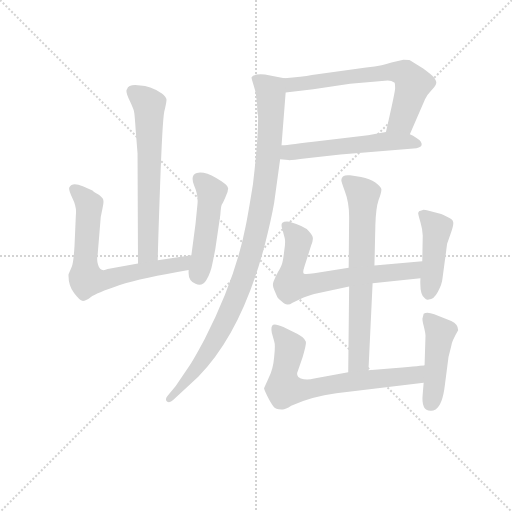
t = 0.00 s
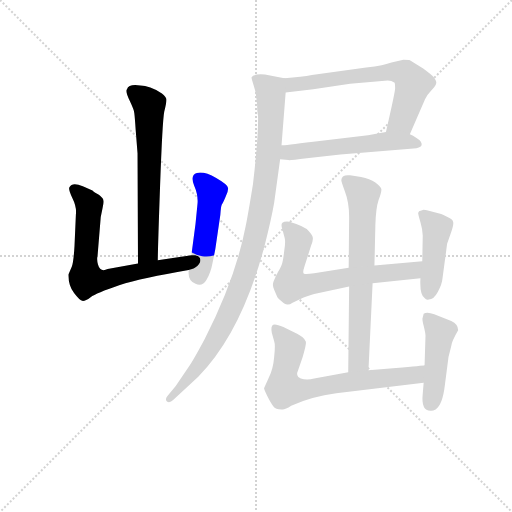
t = 1.79 s
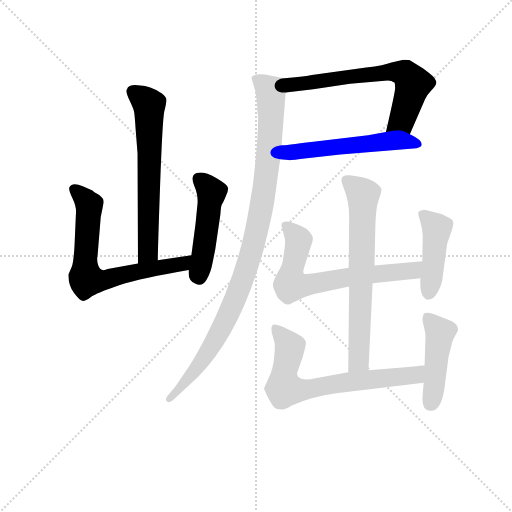
t = 3.57 s
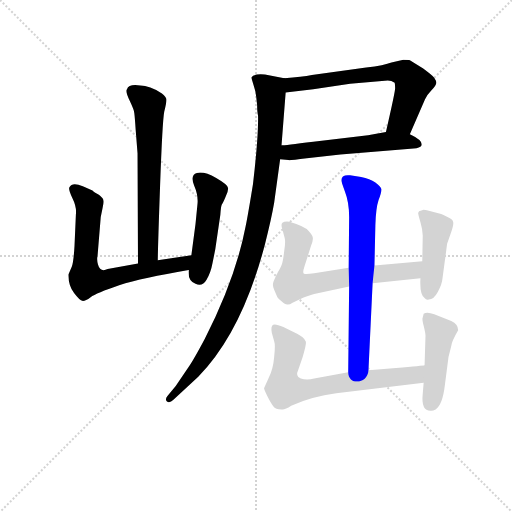
t = 5.36 s
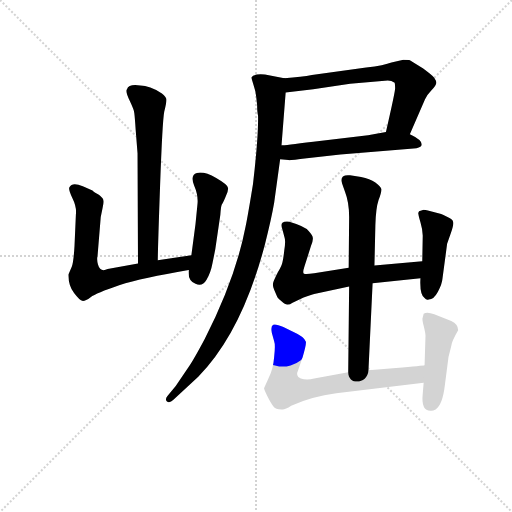
t = 7.15 s
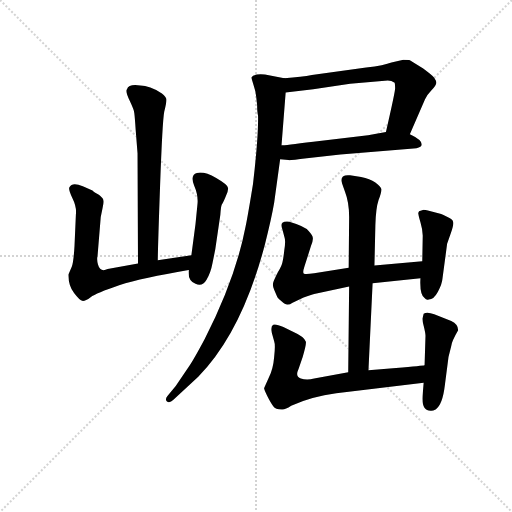
t = 8.93 s

The animated SVG that drew these frames (rendered in a browser with its animation timeline set to each time). Animation: 11 CSS @keyframes rules; one cycle of 8.93 s.

<svg version="1.1" viewBox="0 0 1024 1024" xmlns="http://www.w3.org/2000/svg">
  <g stroke="lightgray" stroke-dasharray="1,1" stroke-width="1" transform="scale(4, 4)">
    <line x1="0" y1="0" x2="256" y2="256"></line>
    <line x1="256" y1="0" x2="0" y2="256"></line>
    <line x1="128" y1="0" x2="128" y2="256"></line>
    <line x1="0" y1="128" x2="256" y2="128"></line>
  </g>
<g transform="scale(0.92, -0.92) translate(60, -900)">
   <style type="text/css">
    @keyframes keyframes0 {
      from {
       stroke: blue;
       stroke-dashoffset: 644;
       stroke-width: 128;
       }
       68% {
       animation-timing-function: step-end;
       stroke: blue;
       stroke-dashoffset: 0;
       stroke-width: 128;
       }
       to {
       stroke: black;
       stroke-width: 1024;
       }
       }
       #make-me-a-hanzi-animation-0 {
         animation: keyframes0 0.774089s both;
         animation-delay: 0.000000s;
         animation-timing-function: linear;
       }
    @keyframes keyframes1 {
      from {
       stroke: blue;
       stroke-dashoffset: 696;
       stroke-width: 128;
       }
       69% {
       animation-timing-function: step-end;
       stroke: blue;
       stroke-dashoffset: 0;
       stroke-width: 128;
       }
       to {
       stroke: black;
       stroke-width: 1024;
       }
       }
       #make-me-a-hanzi-animation-1 {
         animation: keyframes1 0.816406s both;
         animation-delay: 0.774089s;
         animation-timing-function: linear;
       }
    @keyframes keyframes2 {
      from {
       stroke: blue;
       stroke-dashoffset: 477;
       stroke-width: 128;
       }
       61% {
       animation-timing-function: step-end;
       stroke: blue;
       stroke-dashoffset: 0;
       stroke-width: 128;
       }
       to {
       stroke: black;
       stroke-width: 1024;
       }
       }
       #make-me-a-hanzi-animation-2 {
         animation: keyframes2 0.638184s both;
         animation-delay: 1.590495s;
         animation-timing-function: linear;
       }
    @keyframes keyframes3 {
      from {
       stroke: blue;
       stroke-dashoffset: 656;
       stroke-width: 128;
       }
       68% {
       animation-timing-function: step-end;
       stroke: blue;
       stroke-dashoffset: 0;
       stroke-width: 128;
       }
       to {
       stroke: black;
       stroke-width: 1024;
       }
       }
       #make-me-a-hanzi-animation-3 {
         animation: keyframes3 0.783854s both;
         animation-delay: 2.228678s;
         animation-timing-function: linear;
       }
    @keyframes keyframes4 {
      from {
       stroke: blue;
       stroke-dashoffset: 556;
       stroke-width: 128;
       }
       64% {
       animation-timing-function: step-end;
       stroke: blue;
       stroke-dashoffset: 0;
       stroke-width: 128;
       }
       to {
       stroke: black;
       stroke-width: 1024;
       }
       }
       #make-me-a-hanzi-animation-4 {
         animation: keyframes4 0.702474s both;
         animation-delay: 3.012533s;
         animation-timing-function: linear;
       }
    @keyframes keyframes5 {
      from {
       stroke: blue;
       stroke-dashoffset: 1023;
       stroke-width: 128;
       }
       77% {
       animation-timing-function: step-end;
       stroke: blue;
       stroke-dashoffset: 0;
       stroke-width: 128;
       }
       to {
       stroke: black;
       stroke-width: 1024;
       }
       }
       #make-me-a-hanzi-animation-5 {
         animation: keyframes5 1.082520s both;
         animation-delay: 3.715007s;
         animation-timing-function: linear;
       }
    @keyframes keyframes6 {
      from {
       stroke: blue;
       stroke-dashoffset: 685;
       stroke-width: 128;
       }
       69% {
       animation-timing-function: step-end;
       stroke: blue;
       stroke-dashoffset: 0;
       stroke-width: 128;
       }
       to {
       stroke: black;
       stroke-width: 1024;
       }
       }
       #make-me-a-hanzi-animation-6 {
         animation: keyframes6 0.807454s both;
         animation-delay: 4.797526s;
         animation-timing-function: linear;
       }
    @keyframes keyframes7 {
      from {
       stroke: blue;
       stroke-dashoffset: 682;
       stroke-width: 128;
       }
       69% {
       animation-timing-function: step-end;
       stroke: blue;
       stroke-dashoffset: 0;
       stroke-width: 128;
       }
       to {
       stroke: black;
       stroke-width: 1024;
       }
       }
       #make-me-a-hanzi-animation-7 {
         animation: keyframes7 0.805013s both;
         animation-delay: 5.604980s;
         animation-timing-function: linear;
       }
    @keyframes keyframes8 {
      from {
       stroke: blue;
       stroke-dashoffset: 442;
       stroke-width: 128;
       }
       59% {
       animation-timing-function: step-end;
       stroke: blue;
       stroke-dashoffset: 0;
       stroke-width: 128;
       }
       to {
       stroke: black;
       stroke-width: 1024;
       }
       }
       #make-me-a-hanzi-animation-8 {
         animation: keyframes8 0.609701s both;
         animation-delay: 6.409993s;
         animation-timing-function: linear;
       }
    @keyframes keyframes9 {
      from {
       stroke: blue;
       stroke-dashoffset: 711;
       stroke-width: 128;
       }
       70% {
       animation-timing-function: step-end;
       stroke: blue;
       stroke-dashoffset: 0;
       stroke-width: 128;
       }
       to {
       stroke: black;
       stroke-width: 1024;
       }
       }
       #make-me-a-hanzi-animation-9 {
         animation: keyframes9 0.828613s both;
         animation-delay: 7.019694s;
         animation-timing-function: linear;
       }
    @keyframes keyframes10 {
      from {
       stroke: blue;
       stroke-dashoffset: 456;
       stroke-width: 128;
       }
       60% {
       animation-timing-function: step-end;
       stroke: blue;
       stroke-dashoffset: 0;
       stroke-width: 128;
       }
       to {
       stroke: black;
       stroke-width: 1024;
       }
       }
       #make-me-a-hanzi-animation-10 {
         animation: keyframes10 0.621094s both;
         animation-delay: 7.848307s;
         animation-timing-function: linear;
       }
</style>
<path d="M 283.0 334.0 Q 283.0 355.0 288.0 496.0 Q 293.0 636.0 297.0 657.0 Q 302.0 677.0 302.0 683.0 Q 302.0 689.0 292.0 697.0 Q 265.0 714.0 245.0 714.0 Q 220.0 718.0 216.0 706.0 Q 212.0 702.0 222.0 681.0 Q 232.0 660.0 232.0 654.0 Q 233.0 647.0 235.0 617.0 L 239.0 567.0 L 240.0 327.0 C 240.0 297.0 283.0 304.0 283.0 334.0 Z" fill="lightgray"></path> 
<path d="M 356.0 345.0 L 283.0 334.0 L 240.0 327.0 L 174.0 315.0 Q 158.0 307.0 153.0 325.0 Q 150.0 336.0 152.0 343.0 L 159.0 428.0 L 163.0 448.0 Q 167.0 464.0 163.0 469.0 L 157.0 475.0 Q 155.0 477.0 149.0 480.0 Q 144.0 483.0 141.0 486.0 L 120.0 495.0 Q 97.0 505.0 91.0 493.0 Q 88.0 489.0 97.0 470.0 Q 107.0 450.0 105.0 434.0 L 102.0 366.0 Q 100.0 330.0 96.0 320.0 L 89.0 304.0 Q 88.0 280.0 101.0 263.0 Q 114.0 246.0 119.0 246.0 Q 125.0 245.0 137.0 254.0 Q 149.0 263.0 199.0 280.0 Q 250.0 296.0 350.0 313.0 C 380.0 318.0 386.0 349.0 356.0 345.0 Z" fill="lightgray"></path> 
<path d="M 369.0 453.0 L 365.0 413.0 L 356.0 345.0 L 350.0 313.0 L 350.0 306.0 Q 350.0 289.0 365.0 283.0 Q 380.0 276.0 389.0 292.0 Q 398.0 306.0 402.0 328.0 L 408.0 358.0 L 419.0 433.0 Q 420.0 450.0 422.0 455.0 Q 425.0 459.0 430.0 471.0 Q 436.0 483.0 436.0 491.0 Q 436.0 498.0 410.0 513.0 Q 384.0 528.0 368.0 524.0 Q 353.0 520.0 362.0 497.0 Q 372.0 474.0 369.0 453.0 Z" fill="lightgray"></path> 
<path d="M 831.0 608.0 L 864.0 684.0 Q 869.0 695.0 878.0 704.0 Q 887.0 713.0 888.0 718.0 Q 890.0 722.0 884.0 731.0 Q 880.0 736.0 860.0 751.0 L 831.0 769.0 Q 829.0 770.0 817.0 770.0 L 791.0 764.0 Q 776.0 758.0 736.0 753.0 L 618.0 737.0 Q 597.0 733.0 558.0 730.0 C 528.0 728.0 531.0 696.0 561.0 699.0 L 621.0 706.0 L 701.0 718.0 L 783.0 725.0 Q 791.0 725.0 798.0 720.0 Q 799.0 716.0 799.0 708.0 Q 799.0 700.0 779.0 613.0 C 772.0 584.0 819.0 580.0 831.0 608.0 Z" fill="lightgray"></path> 
<path d="M 607.0 556.0 L 680.0 564.0 L 839.0 577.0 Q 853.0 578.0 856.0 583.0 Q 861.0 594.0 831.0 608.0 C 810.0 619.0 809.0 618.0 779.0 613.0 L 740.0 606.0 L 621.0 592.0 Q 558.0 584.0 552.0 584.0 C 522.0 581.0 519.0 557.0 549.0 554.0 L 567.0 552.0 Q 569.0 551.0 607.0 556.0 Z" fill="lightgray"></path> 
<path d="M 558.0 730.0 L 516.0 738.0 Q 490.0 740.0 487.0 732.0 Q 486.0 731.0 491.0 716.0 Q 496.0 701.0 497.0 689.0 L 499.0 671.0 Q 499.0 655.0 501.0 649.0 Q 502.0 603.0 490.0 500.0 Q 479.0 432.0 474.0 408.0 Q 452.0 294.0 385.0 163.0 Q 361.0 118.0 350.0 102.0 L 322.0 61.0 L 304.0 39.0 Q 298.0 31.0 303.0 27.0 Q 309.0 23.0 317.0 31.0 L 371.0 81.0 Q 466.0 178.0 516.0 369.0 Q 530.0 424.0 536.0 459.0 L 549.0 554.0 L 552.0 584.0 L 561.0 699.0 C 563.0 729.0 563.0 729.0 558.0 730.0 Z" fill="lightgray"></path> 
<path d="M 741.0 95.0 L 750.0 284.0 L 754.0 323.0 L 756.0 410.0 Q 757.0 447.0 763.0 465.0 Q 770.0 483.0 769.0 489.0 Q 768.0 494.0 756.0 503.0 Q 744.0 511.0 725.0 515.0 L 701.0 519.0 Q 682.0 521.0 682.0 508.0 Q 682.0 505.0 690.0 483.0 Q 699.0 460.0 699.0 428.0 L 698.0 318.0 L 699.0 277.0 L 697.0 91.0 C 697.0 61.0 740.0 65.0 741.0 95.0 Z" fill="lightgray"></path> 
<path d="M 750.0 284.0 L 854.0 295.0 C 884.0 298.0 888.0 335.0 858.0 332.0 L 754.0 323.0 L 698.0 318.0 L 623.0 306.0 Q 605.0 303.0 601.0 305.0 Q 597.0 306.0 602.0 321.0 L 616.0 365.0 Q 621.0 377.0 620.0 383.0 Q 620.0 388.0 611.0 398.0 Q 603.0 408.0 569.0 418.0 Q 558.0 419.0 554.0 416.0 Q 550.0 412.0 554.0 401.0 L 559.0 382.0 Q 561.0 374.0 558.0 356.0 Q 556.0 337.0 554.0 330.0 Q 553.0 323.0 544.0 308.0 Q 536.0 292.0 534.0 286.0 Q 532.0 279.0 536.0 270.0 L 543.0 254.0 Q 545.0 251.0 552.0 245.0 Q 560.0 238.0 564.0 238.0 Q 569.0 237.0 576.0 242.0 L 600.0 253.0 Q 617.0 260.0 623.0 261.0 L 699.0 277.0 L 750.0 284.0 Z" fill="lightgray"></path> 
<path d="M 854.0 295.0 Q 852.0 259.0 863.0 252.0 Q 867.0 247.0 872.0 249.0 Q 883.0 249.0 892.0 266.0 Q 901.0 282.0 902.0 295.0 L 912.0 370.0 L 920.0 393.0 Q 927.0 412.0 925.0 418.0 Q 924.0 423.0 915.0 427.0 L 903.0 433.0 Q 899.0 435.0 895.0 436.0 L 868.0 443.0 Q 864.0 444.0 861.0 444.0 L 851.0 441.0 L 849.0 437.0 Q 849.0 434.0 854.0 417.0 Q 859.0 400.0 859.0 388.0 L 858.0 332.0 L 854.0 295.0 Z" fill="lightgray"></path> 
<path d="M 863.0 106.0 Q 860.0 105.0 801.0 100.0 L 741.0 95.0 L 697.0 91.0 L 623.0 77.0 Q 607.0 73.0 594.0 77.0 Q 581.0 81.0 589.0 98.0 L 598.0 124.0 Q 606.0 151.0 605.0 157.0 Q 602.0 168.0 577.0 179.0 L 556.0 189.0 Q 540.0 196.0 534.0 194.0 Q 528.0 191.0 531.0 176.0 L 536.0 158.0 Q 539.0 150.0 536.0 124.0 Q 534.0 98.0 524.0 78.0 L 514.0 56.0 Q 514.0 54.0 521.0 39.0 Q 529.0 23.0 534.0 17.0 Q 539.0 10.0 552.0 10.0 Q 558.0 8.0 573.0 18.0 Q 618.0 38.0 671.0 45.0 L 861.0 68.0 C 891.0 72.0 893.0 110.0 863.0 106.0 Z" fill="lightgray"></path> 
<path d="M 876.0 7.0 Q 880.0 6.0 887.0 10.0 Q 902.0 20.0 907.0 62.0 L 915.0 124.0 L 921.0 148.0 Q 922.0 158.0 936.0 182.0 Q 936.0 195.0 921.0 202.0 L 884.0 217.0 Q 868.0 223.0 861.0 218.0 L 859.0 210.0 Q 857.0 207.0 861.0 192.0 Q 865.0 176.0 865.0 170.0 L 863.0 106.0 L 861.0 68.0 L 859.0 44.0 Q 855.0 7.0 876.0 7.0 Z" fill="lightgray"></path> 
      <clipPath id="make-me-a-hanzi-clip-0">
      <path d="M 283.0 334.0 Q 283.0 355.0 288.0 496.0 Q 293.0 636.0 297.0 657.0 Q 302.0 677.0 302.0 683.0 Q 302.0 689.0 292.0 697.0 Q 265.0 714.0 245.0 714.0 Q 220.0 718.0 216.0 706.0 Q 212.0 702.0 222.0 681.0 Q 232.0 660.0 232.0 654.0 Q 233.0 647.0 235.0 617.0 L 239.0 567.0 L 240.0 327.0 C 240.0 297.0 283.0 304.0 283.0 334.0 Z" fill="lightgray"></path>
      </clipPath>
      <path clip-path="url(#make-me-a-hanzi-clip-0)" d="M 228.0 701.0 L 264.0 672.0 L 262.0 360.0 L 246.0 335.0 " fill="none" id="make-me-a-hanzi-animation-0" stroke-dasharray="516 1032" stroke-linecap="round"></path>

      <clipPath id="make-me-a-hanzi-clip-1">
      <path d="M 356.0 345.0 L 283.0 334.0 L 240.0 327.0 L 174.0 315.0 Q 158.0 307.0 153.0 325.0 Q 150.0 336.0 152.0 343.0 L 159.0 428.0 L 163.0 448.0 Q 167.0 464.0 163.0 469.0 L 157.0 475.0 Q 155.0 477.0 149.0 480.0 Q 144.0 483.0 141.0 486.0 L 120.0 495.0 Q 97.0 505.0 91.0 493.0 Q 88.0 489.0 97.0 470.0 Q 107.0 450.0 105.0 434.0 L 102.0 366.0 Q 100.0 330.0 96.0 320.0 L 89.0 304.0 Q 88.0 280.0 101.0 263.0 Q 114.0 246.0 119.0 246.0 Q 125.0 245.0 137.0 254.0 Q 149.0 263.0 199.0 280.0 Q 250.0 296.0 350.0 313.0 C 380.0 318.0 386.0 349.0 356.0 345.0 Z" fill="lightgray"></path>
      </clipPath>
      <path clip-path="url(#make-me-a-hanzi-clip-1)" d="M 101.0 489.0 L 134.0 454.0 L 125.0 334.0 L 127.0 296.0 L 133.0 292.0 L 165.0 291.0 L 319.0 322.0 L 343.0 331.0 L 349.0 341.0 " fill="none" id="make-me-a-hanzi-animation-1" stroke-dasharray="568 1136" stroke-linecap="round"></path>

      <clipPath id="make-me-a-hanzi-clip-2">
      <path d="M 369.0 453.0 L 365.0 413.0 L 356.0 345.0 L 350.0 313.0 L 350.0 306.0 Q 350.0 289.0 365.0 283.0 Q 380.0 276.0 389.0 292.0 Q 398.0 306.0 402.0 328.0 L 408.0 358.0 L 419.0 433.0 Q 420.0 450.0 422.0 455.0 Q 425.0 459.0 430.0 471.0 Q 436.0 483.0 436.0 491.0 Q 436.0 498.0 410.0 513.0 Q 384.0 528.0 368.0 524.0 Q 353.0 520.0 362.0 497.0 Q 372.0 474.0 369.0 453.0 Z" fill="lightgray"></path>
      </clipPath>
      <path clip-path="url(#make-me-a-hanzi-clip-2)" d="M 374.0 508.0 L 399.0 479.0 L 373.0 298.0 " fill="none" id="make-me-a-hanzi-animation-2" stroke-dasharray="349 698" stroke-linecap="round"></path>

      <clipPath id="make-me-a-hanzi-clip-3">
      <path d="M 831.0 608.0 L 864.0 684.0 Q 869.0 695.0 878.0 704.0 Q 887.0 713.0 888.0 718.0 Q 890.0 722.0 884.0 731.0 Q 880.0 736.0 860.0 751.0 L 831.0 769.0 Q 829.0 770.0 817.0 770.0 L 791.0 764.0 Q 776.0 758.0 736.0 753.0 L 618.0 737.0 Q 597.0 733.0 558.0 730.0 C 528.0 728.0 531.0 696.0 561.0 699.0 L 621.0 706.0 L 701.0 718.0 L 783.0 725.0 Q 791.0 725.0 798.0 720.0 Q 799.0 716.0 799.0 708.0 Q 799.0 700.0 779.0 613.0 C 772.0 584.0 819.0 580.0 831.0 608.0 Z" fill="lightgray"></path>
      </clipPath>
      <path clip-path="url(#make-me-a-hanzi-clip-3)" d="M 568.0 707.0 L 575.0 716.0 L 716.0 736.0 L 780.0 743.0 L 821.0 740.0 L 836.0 722.0 L 836.0 707.0 L 813.0 638.0 L 787.0 624.0 " fill="none" id="make-me-a-hanzi-animation-3" stroke-dasharray="528 1056" stroke-linecap="round"></path>

      <clipPath id="make-me-a-hanzi-clip-4">
      <path d="M 607.0 556.0 L 680.0 564.0 L 839.0 577.0 Q 853.0 578.0 856.0 583.0 Q 861.0 594.0 831.0 608.0 C 810.0 619.0 809.0 618.0 779.0 613.0 L 740.0 606.0 L 621.0 592.0 Q 558.0 584.0 552.0 584.0 C 522.0 581.0 519.0 557.0 549.0 554.0 L 567.0 552.0 Q 569.0 551.0 607.0 556.0 Z" fill="lightgray"></path>
      </clipPath>
      <path clip-path="url(#make-me-a-hanzi-clip-4)" d="M 554.0 561.0 L 567.0 569.0 L 776.0 593.0 L 823.0 593.0 L 849.0 586.0 " fill="none" id="make-me-a-hanzi-animation-4" stroke-dasharray="428 856" stroke-linecap="round"></path>

      <clipPath id="make-me-a-hanzi-clip-5">
      <path d="M 558.0 730.0 L 516.0 738.0 Q 490.0 740.0 487.0 732.0 Q 486.0 731.0 491.0 716.0 Q 496.0 701.0 497.0 689.0 L 499.0 671.0 Q 499.0 655.0 501.0 649.0 Q 502.0 603.0 490.0 500.0 Q 479.0 432.0 474.0 408.0 Q 452.0 294.0 385.0 163.0 Q 361.0 118.0 350.0 102.0 L 322.0 61.0 L 304.0 39.0 Q 298.0 31.0 303.0 27.0 Q 309.0 23.0 317.0 31.0 L 371.0 81.0 Q 466.0 178.0 516.0 369.0 Q 530.0 424.0 536.0 459.0 L 549.0 554.0 L 552.0 584.0 L 561.0 699.0 C 563.0 729.0 563.0 729.0 558.0 730.0 Z" fill="lightgray"></path>
      </clipPath>
      <path clip-path="url(#make-me-a-hanzi-clip-5)" d="M 494.0 731.0 L 528.0 700.0 L 530.0 651.0 L 519.0 518.0 L 486.0 349.0 L 441.0 225.0 L 415.0 173.0 L 365.0 96.0 L 309.0 33.0 " fill="none" id="make-me-a-hanzi-animation-5" stroke-dasharray="895 1790" stroke-linecap="round"></path>

      <clipPath id="make-me-a-hanzi-clip-6">
      <path d="M 741.0 95.0 L 750.0 284.0 L 754.0 323.0 L 756.0 410.0 Q 757.0 447.0 763.0 465.0 Q 770.0 483.0 769.0 489.0 Q 768.0 494.0 756.0 503.0 Q 744.0 511.0 725.0 515.0 L 701.0 519.0 Q 682.0 521.0 682.0 508.0 Q 682.0 505.0 690.0 483.0 Q 699.0 460.0 699.0 428.0 L 698.0 318.0 L 699.0 277.0 L 697.0 91.0 C 697.0 61.0 740.0 65.0 741.0 95.0 Z" fill="lightgray"></path>
      </clipPath>
      <path clip-path="url(#make-me-a-hanzi-clip-6)" d="M 695.0 507.0 L 729.0 477.0 L 721.0 135.0 L 717.0 113.0 L 704.0 99.0 " fill="none" id="make-me-a-hanzi-animation-6" stroke-dasharray="557 1114" stroke-linecap="round"></path>

      <clipPath id="make-me-a-hanzi-clip-7">
      <path d="M 750.0 284.0 L 854.0 295.0 C 884.0 298.0 888.0 335.0 858.0 332.0 L 754.0 323.0 L 698.0 318.0 L 623.0 306.0 Q 605.0 303.0 601.0 305.0 Q 597.0 306.0 602.0 321.0 L 616.0 365.0 Q 621.0 377.0 620.0 383.0 Q 620.0 388.0 611.0 398.0 Q 603.0 408.0 569.0 418.0 Q 558.0 419.0 554.0 416.0 Q 550.0 412.0 554.0 401.0 L 559.0 382.0 Q 561.0 374.0 558.0 356.0 Q 556.0 337.0 554.0 330.0 Q 553.0 323.0 544.0 308.0 Q 536.0 292.0 534.0 286.0 Q 532.0 279.0 536.0 270.0 L 543.0 254.0 Q 545.0 251.0 552.0 245.0 Q 560.0 238.0 564.0 238.0 Q 569.0 237.0 576.0 242.0 L 600.0 253.0 Q 617.0 260.0 623.0 261.0 L 699.0 277.0 L 750.0 284.0 Z" fill="lightgray"></path>
      </clipPath>
      <path clip-path="url(#make-me-a-hanzi-clip-7)" d="M 563.0 409.0 L 588.0 379.0 L 572.0 281.0 L 598.0 279.0 L 721.0 301.0 L 830.0 310.0 L 851.0 327.0 " fill="none" id="make-me-a-hanzi-animation-7" stroke-dasharray="554 1108" stroke-linecap="round"></path>

      <clipPath id="make-me-a-hanzi-clip-8">
      <path d="M 854.0 295.0 Q 852.0 259.0 863.0 252.0 Q 867.0 247.0 872.0 249.0 Q 883.0 249.0 892.0 266.0 Q 901.0 282.0 902.0 295.0 L 912.0 370.0 L 920.0 393.0 Q 927.0 412.0 925.0 418.0 Q 924.0 423.0 915.0 427.0 L 903.0 433.0 Q 899.0 435.0 895.0 436.0 L 868.0 443.0 Q 864.0 444.0 861.0 444.0 L 851.0 441.0 L 849.0 437.0 Q 849.0 434.0 854.0 417.0 Q 859.0 400.0 859.0 388.0 L 858.0 332.0 L 854.0 295.0 Z" fill="lightgray"></path>
      </clipPath>
      <path clip-path="url(#make-me-a-hanzi-clip-8)" d="M 857.0 435.0 L 890.0 404.0 L 872.0 264.0 " fill="none" id="make-me-a-hanzi-animation-8" stroke-dasharray="314 628" stroke-linecap="round"></path>

      <clipPath id="make-me-a-hanzi-clip-9">
      <path d="M 863.0 106.0 Q 860.0 105.0 801.0 100.0 L 741.0 95.0 L 697.0 91.0 L 623.0 77.0 Q 607.0 73.0 594.0 77.0 Q 581.0 81.0 589.0 98.0 L 598.0 124.0 Q 606.0 151.0 605.0 157.0 Q 602.0 168.0 577.0 179.0 L 556.0 189.0 Q 540.0 196.0 534.0 194.0 Q 528.0 191.0 531.0 176.0 L 536.0 158.0 Q 539.0 150.0 536.0 124.0 Q 534.0 98.0 524.0 78.0 L 514.0 56.0 Q 514.0 54.0 521.0 39.0 Q 529.0 23.0 534.0 17.0 Q 539.0 10.0 552.0 10.0 Q 558.0 8.0 573.0 18.0 Q 618.0 38.0 671.0 45.0 L 861.0 68.0 C 891.0 72.0 893.0 110.0 863.0 106.0 Z" fill="lightgray"></path>
      </clipPath>
      <path clip-path="url(#make-me-a-hanzi-clip-9)" d="M 538.0 187.0 L 570.0 147.0 L 556.0 73.0 L 558.0 56.0 L 565.0 54.0 L 615.0 54.0 L 706.0 71.0 L 843.0 85.0 L 861.0 100.0 " fill="none" id="make-me-a-hanzi-animation-9" stroke-dasharray="583 1166" stroke-linecap="round"></path>

      <clipPath id="make-me-a-hanzi-clip-10">
      <path d="M 876.0 7.0 Q 880.0 6.0 887.0 10.0 Q 902.0 20.0 907.0 62.0 L 915.0 124.0 L 921.0 148.0 Q 922.0 158.0 936.0 182.0 Q 936.0 195.0 921.0 202.0 L 884.0 217.0 Q 868.0 223.0 861.0 218.0 L 859.0 210.0 Q 857.0 207.0 861.0 192.0 Q 865.0 176.0 865.0 170.0 L 863.0 106.0 L 861.0 68.0 L 859.0 44.0 Q 855.0 7.0 876.0 7.0 Z" fill="lightgray"></path>
      </clipPath>
      <path clip-path="url(#make-me-a-hanzi-clip-10)" d="M 867.0 212.0 L 897.0 175.0 L 876.0 24.0 " fill="none" id="make-me-a-hanzi-animation-10" stroke-dasharray="328 656" stroke-linecap="round"></path>

</g>
</svg>
